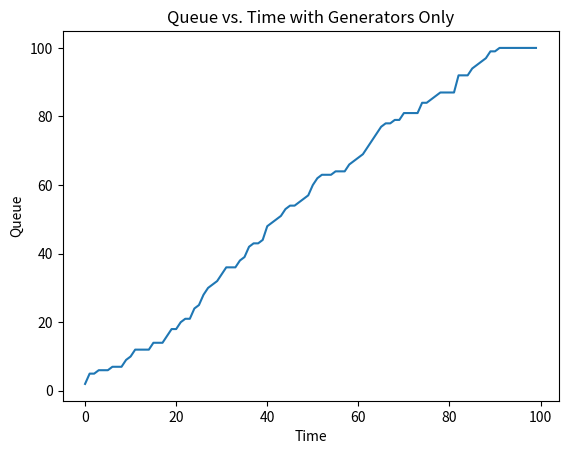
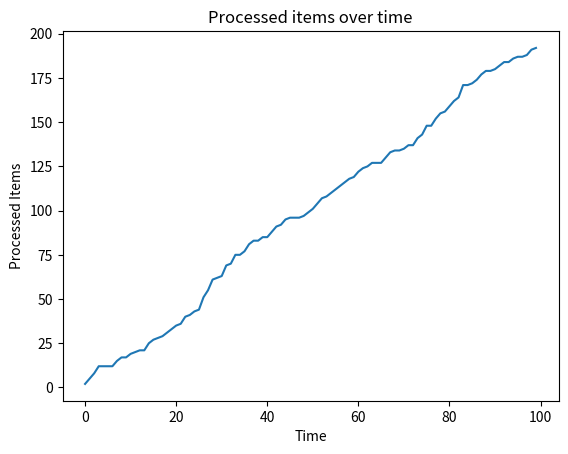
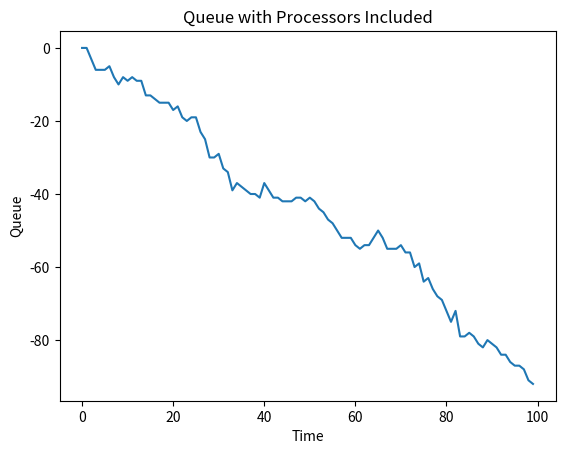

The matplotlib source for these figures, in order:
import numpy as np
import matplotlib.pyplot as plt

# Generate a time vector
n = 100
tstep = 1.
time = np.arange(0., n, tstep)
gen_scale = 1.0
gen_intervals = np.random.exponential(gen_scale, n)
gen_intervals[0] = 0.
gen_times = np.zeros(time.shape) #NOTE: This approach assumes the gen_times will have a max time greater than the max value in the time vector

# Calculate the times at which flow items will be generated
for i in range(len(gen_times)):
    gen_times[i] = sum(gen_intervals[0:i])

# Calculate the number of flow items in the queue at the time vector times
queue = np.zeros(time.shape)
for i in range(len(queue)):
    nqueue = 0
    for t in gen_times:
        if t <= time[i]:
            nqueue += 1

    queue[i] = nqueue

plt.figure(1)
plt.plot(time, queue)
plt.title('Queue vs. Time with Generators Only')
plt.xlabel('Time')
plt.ylabel('Queue')

# Calculate the times at which flow items will be processed
nprocessors = 2 # NOTE: it looks like increasing capacity isn't affecting the queue size
prcs_capacity = 1
prcs_scale = 1.0
prcs_intervals = np.random.exponential(prcs_scale, (n,nprocessors))
prcs_times = np.zeros(prcs_intervals.shape)
for j in range(prcs_times.shape[1]):
    for i in range(prcs_times.shape[0]):
        prcs_times[i,j] = sum(prcs_intervals[0:i,j])

# Adjust the queue values by the processor capacity, accounting for the number
# of total processors
prcs_queue = np.zeros(time.shape)
for i in range(prcs_times.shape[0]):
    nprocessed = 0
    for j in range(prcs_times.shape[1]):
        for t in prcs_times[:,j]:
            if t <= time[i]:
                nprocessed += 1

    prcs_queue[i] = nprocessed

plt.figure(2)
plt.plot(time,prcs_queue)
plt.title('Processed items over time')
plt.xlabel('Time')
plt.ylabel('Processed Items')

for i in range(len(queue)):
    queue[i] = queue[i] - prcs_queue[i]

# Plot results
plt.figure(3)
plt.title('Queue with Processors Included')
plt.plot(time,queue)
plt.xlabel('Time')
plt.ylabel('Queue')
plt.show()
